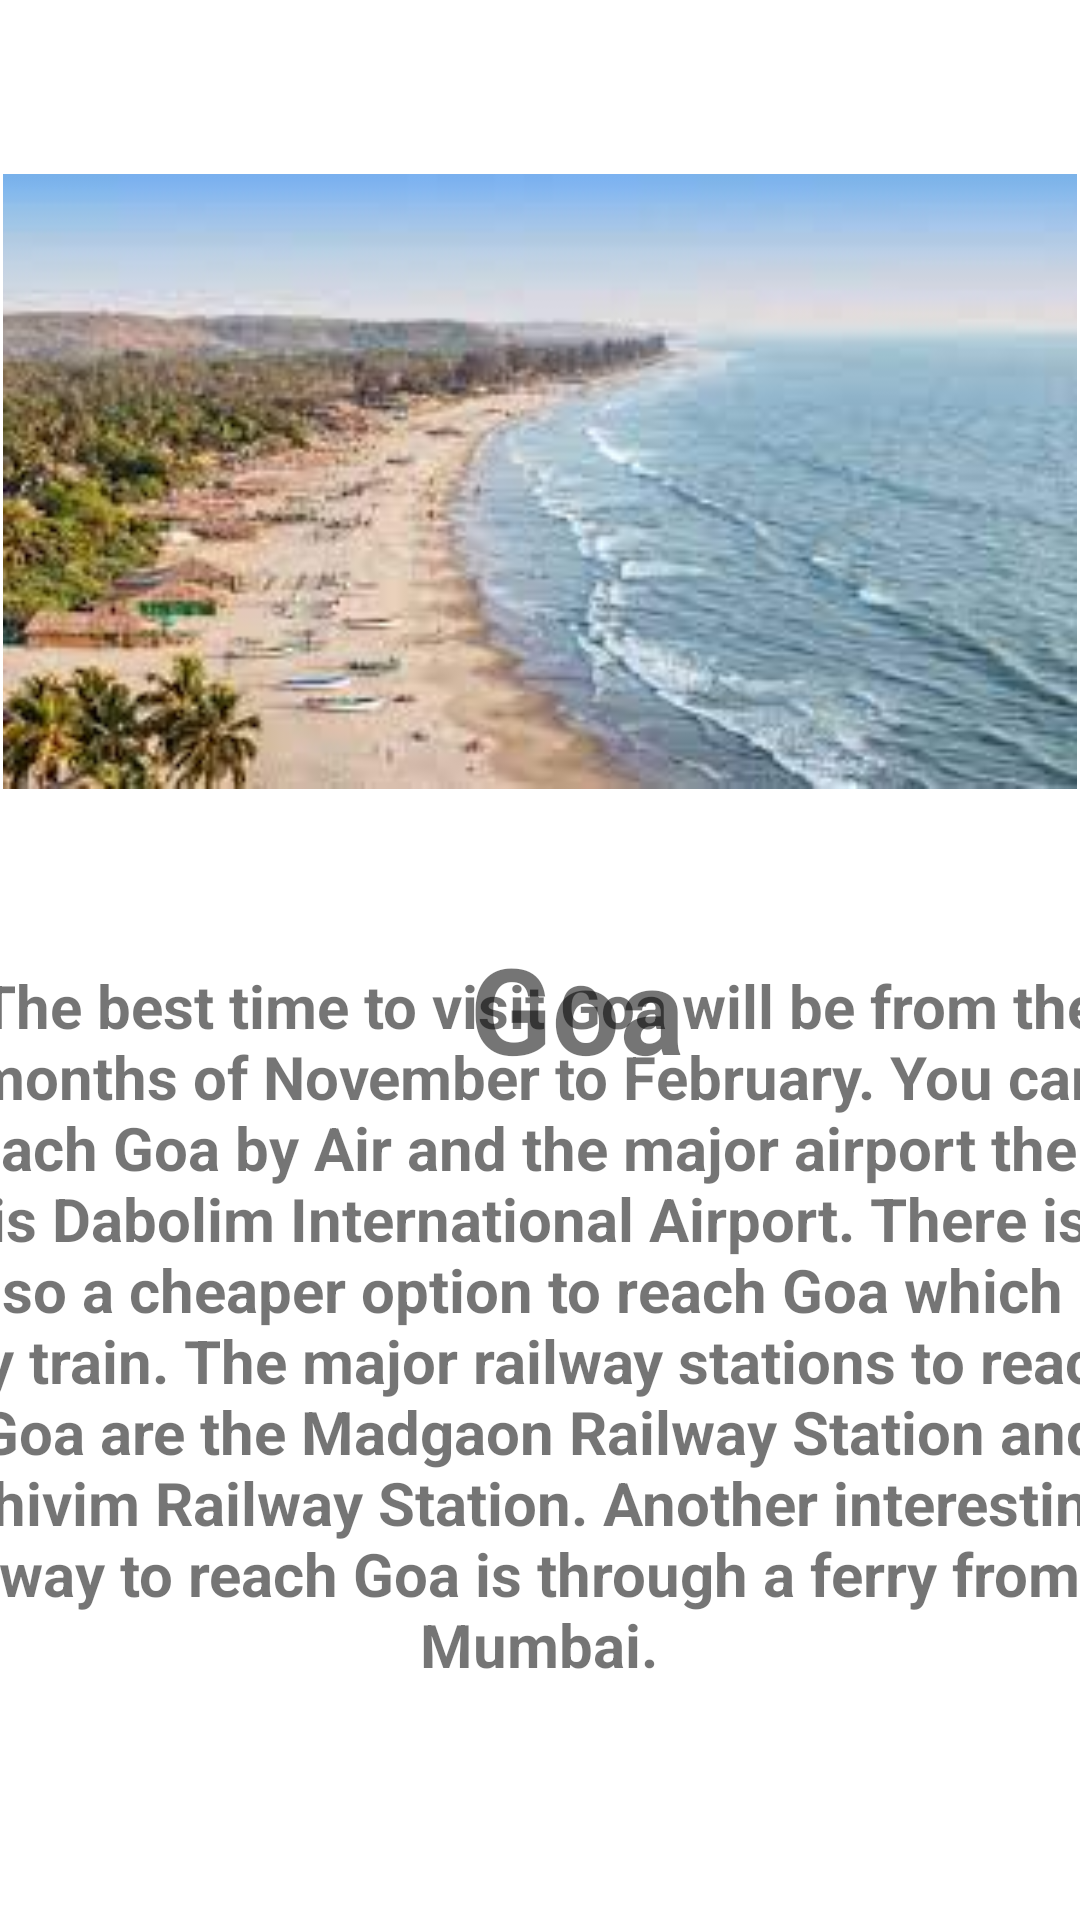

This screen was rendered from an Android layout file. Write that file and the resources it references.
<!-- AndroidManifest.xml: application theme Theme.TravelPlaces -->
<!-- res/layout/activity_goa.xml -->
<?xml version="1.0" encoding="utf-8"?>
<androidx.constraintlayout.widget.ConstraintLayout xmlns:android="http://schemas.android.com/apk/res/android"
    xmlns:app="http://schemas.android.com/apk/res-auto"
    xmlns:tools="http://schemas.android.com/tools"
    android:layout_width="match_parent"
    android:layout_height="match_parent"
    tools:context=".goa">

    <ImageView
        android:id="@+id/imageView1"
        android:layout_width="0dp"
        android:layout_height="317dp"
        android:layout_marginStart="1dp"
        android:layout_marginLeft="1dp"
        android:layout_marginTop="2dp"
        android:layout_marginEnd="1dp"
        android:layout_marginRight="1dp"
        app:layout_constraintEnd_toEndOf="parent"
        app:layout_constraintStart_toStartOf="parent"
        app:layout_constraintTop_toTopOf="parent"
        app:srcCompat="@drawable/img_1" />

    <TextView
        android:id="@+id/text11"
        android:layout_width="191dp"
        android:layout_height="104dp"
        android:layout_marginStart="96dp"
        android:layout_marginLeft="96dp"
        android:layout_marginTop="284dp"
        android:gravity="center"
        android:text="Goa"
        android:textSize="40dp"
        android:textStyle="bold"
        app:layout_constraintStart_toStartOf="@+id/imageView1"
        app:layout_constraintTop_toTopOf="parent">


    </TextView>

    <TextView
        android:id="@+id/text12"
        android:layout_width="401dp"
        android:layout_height="317dp"
        android:layout_marginStart="35dp"
        android:layout_marginLeft="35dp"
        android:layout_marginEnd="35dp"
        android:layout_marginRight="35dp"
        android:gravity="center"
        android:text="@string/goa"
        android:textSize="20dp"
        android:textStyle="bold"
        app:layout_constraintBottom_toBottomOf="parent"
        app:layout_constraintEnd_toEndOf="parent"
        app:layout_constraintHorizontal_bias="0.506"
        app:layout_constraintStart_toStartOf="parent"
        app:layout_constraintTop_toTopOf="parent"
        app:layout_constraintVertical_bias="0.877">

    </TextView>


</androidx.constraintlayout.widget.ConstraintLayout>
<!-- resources referenced by this layout -->
<resources>
  <!-- drawable img_1: png bitmap (drawable-v24, 99886 bytes) -->
  <string name="goa">The best time to visit Goa will be from the months of November to February. You can reach Goa by Air and the major airport there is Dabolim International Airport. There is also a cheaper option to reach Goa which is by train. The major railway stations to reach Goa are the Madgaon Railway Station and Thivim Railway Station. Another interesting way to reach Goa is through a ferry from Mumbai.
  
  </string>
  <style name="Theme.TravelPlaces" parent="Theme.MaterialComponents.DayNight.DarkActionBar">
          
          <item name="colorPrimary">@color/purple_500</item>
          <item name="colorPrimaryVariant">@color/purple_700</item>
          <item name="colorOnPrimary">@color/white</item>
          
          <item name="colorSecondary">@color/teal_200</item>
          <item name="colorSecondaryVariant">@color/teal_700</item>
          <item name="colorOnSecondary">@color/black</item>
          
          <item name="android:statusBarColor" tools:targetApi="21">?attr/colorPrimaryVariant</item>
          
      </style>
  <!-- not gathered from this repository: default colours our renderer supplied (Android Studio template values) -->
  <color name="purple_500">#FF6200EE</color>
  <color name="purple_700">#FF3700B3</color>
  <color name="teal_200">#FF03DAC5</color>
  <color name="teal_700">#FF018786</color>
  <color name="black">#FF000000</color>
  <color name="white">#FFFFFFFF</color>
</resources>
